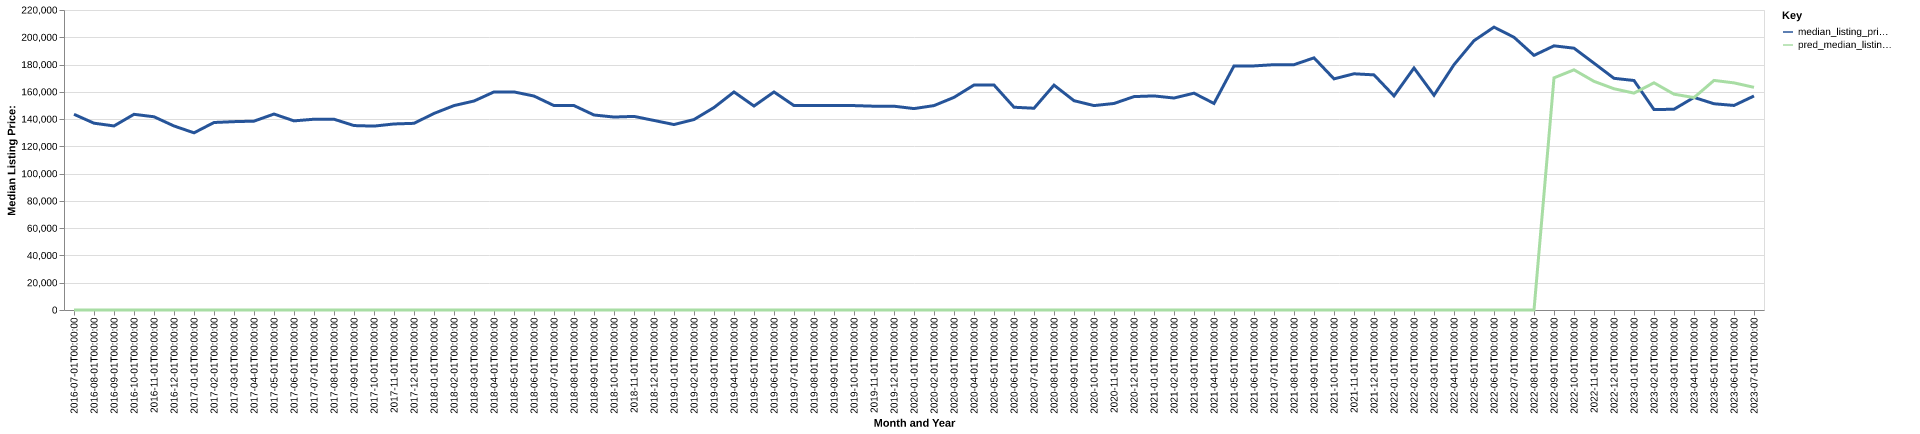

The data file committed next to this chart (first rows):
date, time_idx, median_listing_price, thirty_year_interest_rate_five, month, county_name, active_listing_count, median_days_on_market, pred_median_listing_price, month_year
2016-07-01, 0, 143500, 3.72, 7, bedford, pa, 203.0, 86.0, 0, Jul-2016
2016-08-01, 1, 137000, 3.73, 8, bedford, pa, 204.0, 93.0, 0, Aug-2016
2016-09-01, 2, 134975, 3.66, 9, bedford, pa, 211.0, 90.0, 0, Sep-2016
2016-10-01, 3, 143500, 3.64, 10, bedford, pa, 201.0, 94.0, 0, Oct-2016
2016-11-01, 4, 141700, 3.66, 11, bedford, pa, 191.0, 106.0, 0, Nov-2016
2016-12-01, 5, 134950, 3.48, 12, bedford, pa, 182.0, 109.0, 0, Dec-2016
2017-01-01, 6, 129925, 3.45, 1, bedford, pa, 176.0, 115.0, 0, Jan-2017
2017-02-01, 7, 137500, 3.5, 2, bedford, pa, 169.0, 107.0, 0, Feb-2017
2017-03-01, 8, 138125, 3.52, 3, bedford, pa, 160.0, 103.0, 0, Mar-2017
2017-04-01, 9, 138500, 4.03, 4, bedford, pa, 163.0, 96.0, 0, Apr-2017
2017-05-01, 10, 143700, 4.32, 5, bedford, pa, 184.0, 80.0, 0, May-2017
2017-06-01, 11, 138700, 4.2, 6, bedford, pa, 183.0, 77.0, 0, Jun-2017
2017-07-01, 12, 139900, 4.19, 7, bedford, pa, 193.0, 76.0, 0, Jul-2017
2017-08-01, 13, 139900, 4.3, 8, bedford, pa, 197.0, 92.0, 0, Aug-2017
2017-09-01, 14, 135250, 4.1, 9, bedford, pa, 197.0, 94.0, 0, Sep-2017
2017-10-01, 15, 134850, 4.05, 10, bedford, pa, 191.0, 98.0, 0, Oct-2017
2017-11-01, 16, 136425, 3.94, 11, bedford, pa, 173.0, 110.0, 0, Nov-2017
2017-12-01, 17, 136900, 4.03, 12, bedford, pa, 167.0, 111.0, 0, Dec-2017
2018-01-01, 18, 144150, 3.93, 1, bedford, pa, 153.0, 126.0, 0, Jan-2018
2018-02-01, 19, 149900, 3.83, 2, bedford, pa, 148.0, 132.0, 0, Feb-2018
2018-03-01, 20, 153250, 3.94, 3, bedford, pa, 152.0, 130.0, 0, Mar-2018
2018-04-01, 21, 159925, 3.95, 4, bedford, pa, 153.0, 95.0, 0, Apr-2018
2018-05-01, 22, 159925, 3.99, 5, bedford, pa, 167.0, 73.0, 0, May-2018
2018-06-01, 23, 156900, 4.15, 6, bedford, pa, 183.0, 70.0, 0, Jun-2018
2018-07-01, 24, 149900, 4.4, 7, bedford, pa, 184.0, 68.0, 0, Jul-2018
2018-08-01, 25, 149900, 4.46, 8, bedford, pa, 176.0, 72.0, 0, Aug-2018
2018-09-01, 26, 143000, 4.58, 9, bedford, pa, 180.0, 78.0, 0, Sep-2018
2018-10-01, 27, 141500, 4.66, 10, bedford, pa, 185.0, 97.0, 0, Oct-2018
2018-11-01, 28, 141975, 4.62, 11, bedford, pa, 187.0, 103.0, 0, Nov-2018
2018-12-01, 29, 139000, 4.54, 12, bedford, pa, 178.0, 120.0, 0, Dec-2018
2019-01-01, 30, 136000, 4.6, 1, bedford, pa, 165.0, 123.0, 0, Jan-2019
2019-02-01, 31, 139675, 4.72, 2, bedford, pa, 163.0, 129.0, 0, Feb-2019
2019-03-01, 32, 148471, 4.9, 3, bedford, pa, 164.0, 117.0, 0, Mar-2019
2019-04-01, 33, 159900, 4.94, 4, bedford, pa, 172.0, 82.0, 0, Apr-2019
2019-05-01, 34, 149575, 4.75, 5, bedford, pa, 179.0, 70.0, 0, May-2019
2019-06-01, 35, 159900, 4.51, 6, bedford, pa, 183.0, 72.0, 0, Jun-2019
2019-07-01, 36, 149900, 4.41, 7, bedford, pa, 195.0, 75.0, 0, Jul-2019
2019-08-01, 37, 149900, 4.41, 8, bedford, pa, 195.0, 75.0, 0, Aug-2019
2019-09-01, 38, 149900, 4.2, 9, bedford, pa, 199.0, 79.0, 0, Sep-2019
2019-10-01, 39, 149900, 4.14, 10, bedford, pa, 201.0, 82.0, 0, Oct-2019
2019-11-01, 40, 149450, 3.84, 11, bedford, pa, 183.0, 95.0, 0, Nov-2019
2019-12-01, 41, 149450, 3.81, 12, bedford, pa, 176.0, 111.0, 0, Dec-2019
2020-01-01, 42, 147700, 3.75, 1, bedford, pa, 153.0, 121.0, 0, Jan-2020
2020-02-01, 43, 149900, 3.73, 2, bedford, pa, 151.0, 136.0, 0, Feb-2020
2020-03-01, 44, 155925, 3.78, 3, bedford, pa, 152.0, 120.0, 0, Mar-2020
2020-04-01, 45, 164993, 3.75, 4, bedford, pa, 143.0, 139.0, 0, Apr-2020
2020-05-01, 46, 164990, 3.74, 5, bedford, pa, 141.0, 149.0, 0, May-2020
2020-06-01, 47, 148700, 3.72, 6, bedford, pa, 135.0, 111.0, 0, Jun-2020
2020-07-01, 48, 147950, 3.49, 7, bedford, pa, 135.0, 115.0, 0, Jul-2020
2020-08-01, 49, 164900, 3.65, 8, bedford, pa, 119.0, 78.0, 0, Aug-2020
2020-09-01, 50, 153500, 3.33, 9, bedford, pa, 109.0, 79.0, 0, Sep-2020
2020-10-01, 51, 149900, 3.28, 10, bedford, pa, 110.0, 68.0, 0, Oct-2020
2020-11-01, 52, 151450, 3.21, 11, bedford, pa, 107.0, 62.0, 0, Nov-2020
2020-12-01, 53, 156500, 3.07, 12, bedford, pa, 101.0, 77.0, 0, Dec-2020
2021-01-01, 54, 157000, 2.99, 1, bedford, pa, 91.0, 86.0, 0, Jan-2021
2021-02-01, 55, 155450, 2.93, 2, bedford, pa, 82.0, 98.0, 0, Feb-2021
2021-03-01, 56, 159000, 2.88, 3, bedford, pa, 69.0, 97.0, 0, Mar-2021
2021-04-01, 57, 151475, 2.84, 4, bedford, pa, 66.0, 77.0, 0, Apr-2021
2021-05-01, 58, 179000, 2.71, 5, bedford, pa, 67.0, 55.0, 0, May-2021
2021-06-01, 59, 179000, 2.79, 6, bedford, pa, 70.0, 38.0, 0, Jun-2021
... 25 more rows
